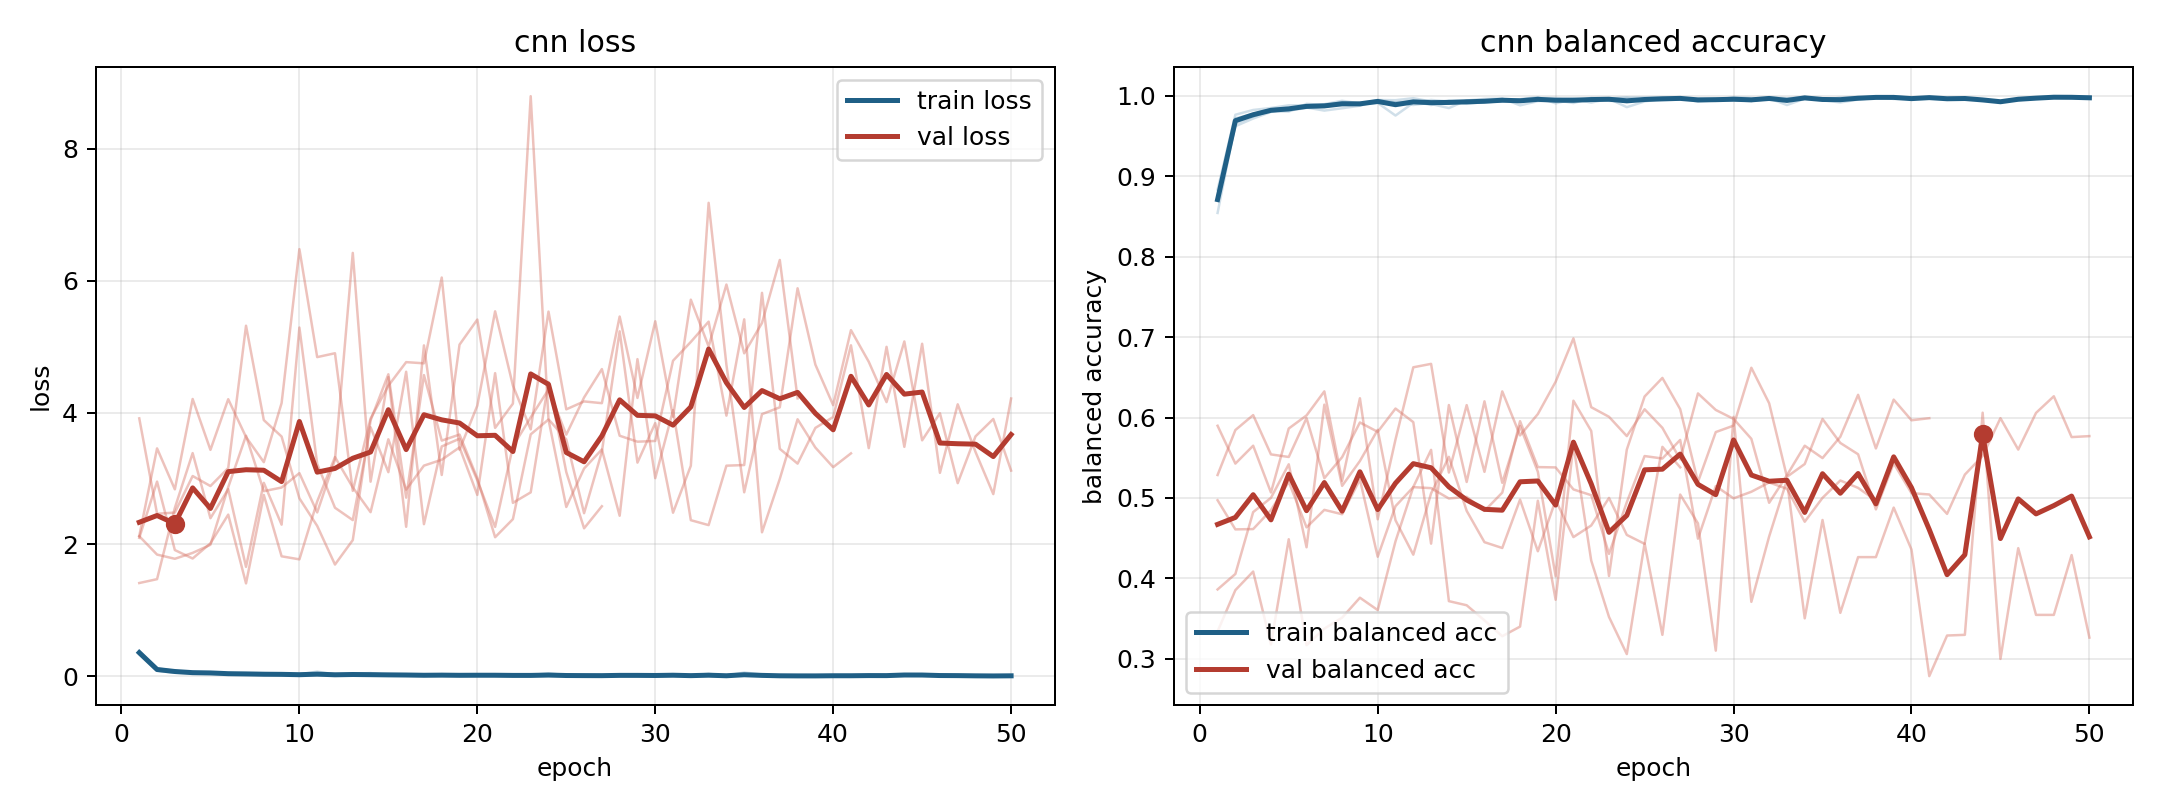

Data behind this chart, as committed beside it:
model, fold, epoch, train_loss, train_balanced_accuracy, val_loss, val_balanced_accuracy
cnn, 1, 1, 0.368, 0.8757, 2.125, 0.5286
cnn, 1, 2, 0.1025, 0.9686, 1.846, 0.5844
cnn, 1, 3, 0.0753, 0.9764, 1.783, 0.603
cnn, 1, 4, 0.06087, 0.9802, 1.872, 0.5542
cnn, 1, 5, 0.05668, 0.9813, 1.995, 0.551
cnn, 1, 6, 0.04265, 0.9849, 2.868, 0.5992
cnn, 1, 7, 0.03698, 0.9878, 3.649, 0.5246
cnn, 1, 8, 0.02634, 0.9921, 2.807, 0.5508
cnn, 1, 9, 0.02952, 0.9899, 2.863, 0.5939
cnn, 1, 10, 0.02489, 0.9929, 3.081, 0.5822
cnn, 1, 11, 0.02549, 0.9911, 2.485, 0.6111
cnn, 1, 12, 0.03452, 0.9884, 3.285, 0.5942
cnn, 1, 13, 0.02429, 0.9912, 6.42, 0.4432
cnn, 1, 14, 0.01973, 0.9937, 2.951, 0.6155
cnn, 1, 15, 0.0194, 0.994, 4.537, 0.5199
cnn, 1, 16, 0.01254, 0.9959, 2.268, 0.6201
cnn, 1, 17, 0.01253, 0.9964, 5.018, 0.5189
cnn, 1, 18, 0.03312, 0.9879, 3.053, 0.5893
cnn, 1, 19, 0.01653, 0.9931, 5.029, 0.5326
cnn, 1, 20, 0.01801, 0.9944, 5.409, 0.4027
cnn, 1, 21, 0.0285, 0.9908, 3.767, 0.6209
cnn, 1, 22, 0.01156, 0.9967, 4.135, 0.5833
cnn, 1, 23, 0.01849, 0.9935, 8.796, 0.403
cnn, 1, 24, 0.01665, 0.9938, 3.898, 0.5601
cnn, 1, 25, 0.01388, 0.9943, 3.593, 0.6261
cnn, 1, 26, 0.01247, 0.9959, 2.474, 0.6492
cnn, 1, 27, 0.01017, 0.9971, 3.406, 0.6104
cnn, 1, 28, 0.02101, 0.9925, 5.231, 0.52
cnn, 1, 29, 0.01951, 0.9942, 3.241, 0.5819
cnn, 1, 30, 0.01471, 0.9943, 3.84, 0.5899
cnn, 1, 31, 0.01996, 0.9933, 2.481, 0.6618
cnn, 1, 32, 0.007752, 0.9979, 3.193, 0.6177
cnn, 1, 33, 0.007834, 0.9969, 7.179, 0.5263
cnn, 1, 34, 0.009845, 0.9973, 4.723, 0.5422
cnn, 1, 35, 0.01402, 0.9957, 2.791, 0.5982
cnn, 1, 36, 0.01227, 0.9951, 3.976, 0.5684
cnn, 1, 37, 0.01157, 0.9959, 4.079, 0.5543
cnn, 1, 38, 0.006763, 0.9978, 5.884, 0.4858
cnn, 1, 39, 0.005846, 0.9983, 4.726, 0.5431
cnn, 1, 40, 0.0106, 0.9955, 4.112, 0.506
cnn, 1, 41, 0.006249, 0.9982, 5.249, 0.5043
cnn, 1, 42, 0.01344, 0.9957, 4.77, 0.4803
cnn, 1, 43, 0.008965, 0.997, 4.158, 0.529
cnn, 1, 44, 0.01615, 0.9945, 5.078, 0.5523
cnn, 1, 45, 0.01822, 0.9919, 3.578, 0.5992
cnn, 1, 46, 0.009568, 0.9965, 3.99, 0.5601
cnn, 1, 47, 0.009122, 0.9976, 2.929, 0.6057
cnn, 1, 48, 0.007641, 0.9978, 3.639, 0.6264
cnn, 1, 49, 0.005916, 0.998, 3.902, 0.5757
cnn, 1, 50, 0.01008, 0.996, 3.12, 0.5769
cnn, 2, 1, 0.3513, 0.8709, 2.1, 0.3863
cnn, 2, 2, 0.09758, 0.9717, 2.953, 0.4056
cnn, 2, 3, 0.07341, 0.9771, 1.915, 0.4825
cnn, 2, 4, 0.05067, 0.9831, 1.787, 0.5001
cnn, 2, 5, 0.04795, 0.9842, 2.017, 0.5419
cnn, 2, 6, 0.04248, 0.9854, 2.452, 0.4388
cnn, 2, 7, 0.03236, 0.9892, 1.41, 0.6159
cnn, 2, 8, 0.03923, 0.988, 2.751, 0.515
cnn, 2, 9, 0.03072, 0.991, 1.82, 0.546
cnn, 2, 10, 0.03115, 0.9911, 1.774, 0.5847
... 146 more rows
